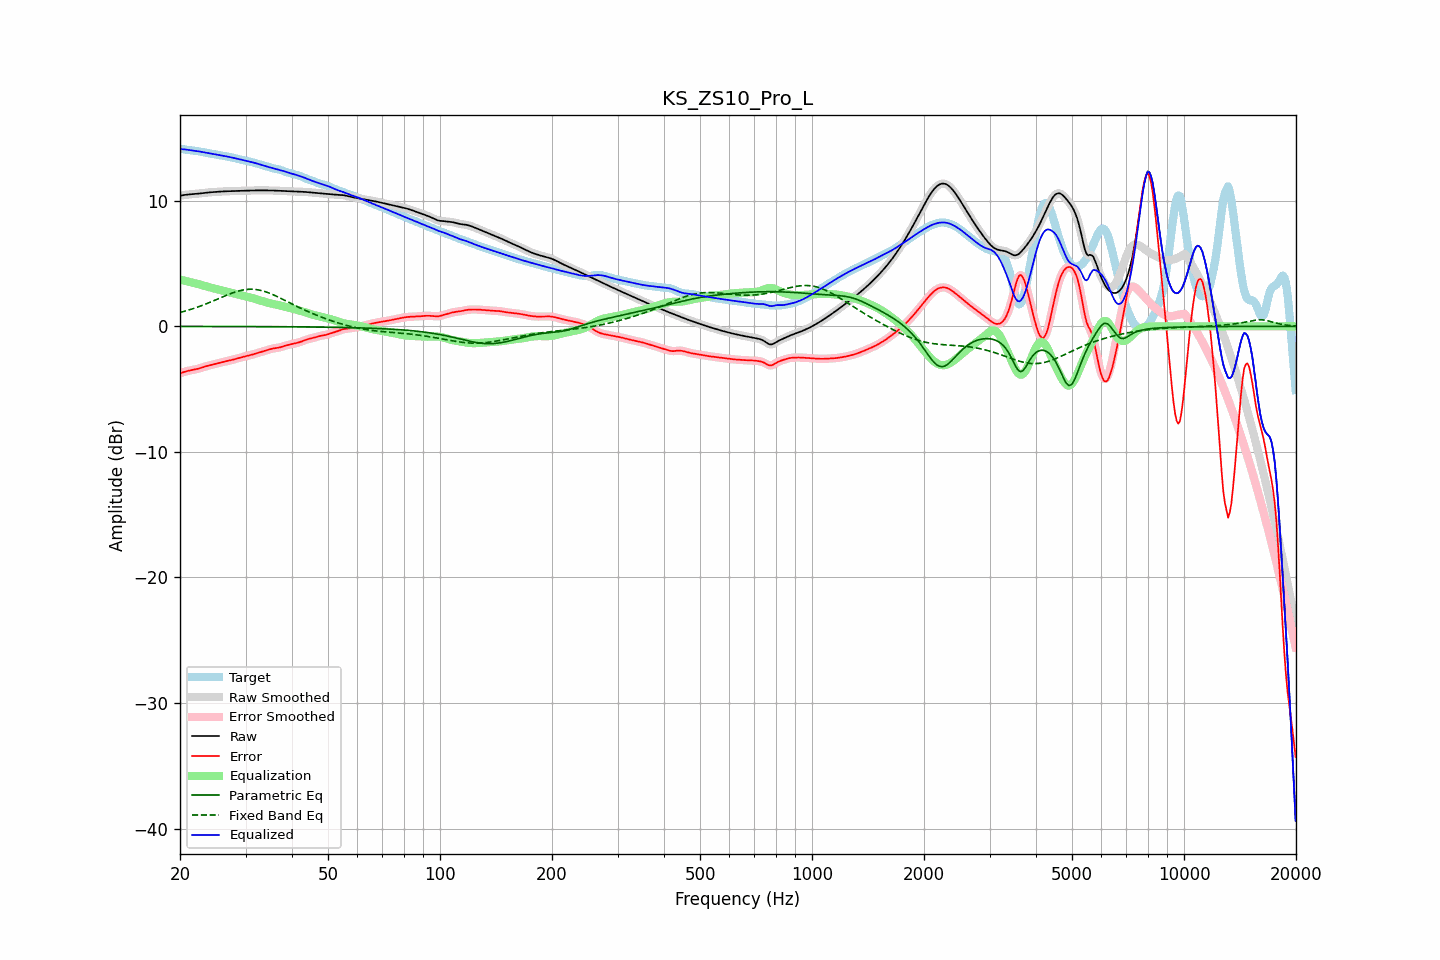

Data behind this chart, as committed beside it:
frequency, raw, error, smoothed, error_smoothed, equalization, parametric_eq, fixed_band_eq, equalized_raw, equalized_smoothed, target
20.00, 10.40, -3.74, 10.40, -3.74, 3.72, -0.01, 1.10, 14.12, 14.12, 14.14
20.20, 10.42, -3.70, 10.42, -3.69, 3.69, -0.01, 1.14, 14.11, 14.11, 14.12
20.40, 10.44, -3.65, 10.44, -3.65, 3.66, -0.01, 1.17, 14.10, 14.10, 14.10
20.61, 10.46, -3.62, 10.46, -3.62, 3.62, -0.01, 1.21, 14.09, 14.09, 14.08
20.81, 10.48, -3.58, 10.48, -3.58, 3.59, -0.01, 1.24, 14.07, 14.07, 14.06
21.02, 10.49, -3.55, 10.49, -3.55, 3.56, -0.01, 1.28, 14.05, 14.05, 14.04
21.23, 10.51, -3.52, 10.51, -3.52, 3.53, -0.01, 1.32, 14.03, 14.03, 14.03
21.44, 10.52, -3.49, 10.52, -3.49, 3.50, -0.01, 1.36, 14.01, 14.01, 14.01
21.66, 10.53, -3.47, 10.53, -3.47, 3.47, -0.01, 1.40, 14.00, 14.00, 14.00
21.87, 10.54, -3.44, 10.54, -3.44, 3.44, -0.01, 1.44, 13.98, 13.98, 13.98
22.09, 10.55, -3.42, 10.55, -3.42, 3.41, -0.01, 1.49, 13.96, 13.96, 13.97
22.31, 10.56, -3.38, 10.56, -3.38, 3.38, -0.01, 1.53, 13.94, 13.94, 13.95
22.54, 10.58, -3.35, 10.58, -3.35, 3.34, -0.01, 1.58, 13.92, 13.92, 13.93
22.76, 10.59, -3.31, 10.59, -3.31, 3.31, -0.01, 1.63, 13.90, 13.90, 13.90
22.99, 10.61, -3.27, 10.61, -3.27, 3.27, -0.01, 1.67, 13.88, 13.88, 13.88
23.22, 10.62, -3.23, 10.62, -3.23, 3.23, -0.01, 1.72, 13.86, 13.86, 13.85
23.45, 10.64, -3.19, 10.64, -3.19, 3.19, -0.01, 1.77, 13.83, 13.83, 13.83
23.69, 10.65, -3.15, 10.65, -3.15, 3.16, -0.01, 1.82, 13.81, 13.81, 13.80
23.92, 10.66, -3.12, 10.66, -3.12, 3.12, -0.01, 1.88, 13.78, 13.78, 13.78
24.16, 10.67, -3.09, 10.67, -3.09, 3.09, -0.01, 1.93, 13.76, 13.76, 13.76
24.40, 10.68, -3.06, 10.68, -3.06, 3.05, -0.01, 1.98, 13.74, 13.74, 13.74
24.65, 10.69, -3.03, 10.69, -3.03, 3.02, -0.01, 2.04, 13.72, 13.72, 13.72
24.89, 10.70, -3.00, 10.70, -2.99, 2.99, -0.01, 2.09, 13.69, 13.69, 13.70
25.14, 10.71, -2.96, 10.71, -2.96, 2.96, -0.01, 2.15, 13.67, 13.67, 13.67
25.39, 10.72, -2.93, 10.72, -2.93, 2.93, -0.01, 2.20, 13.65, 13.65, 13.65
25.65, 10.73, -2.90, 10.73, -2.90, 2.90, -0.01, 2.26, 13.63, 13.63, 13.62
25.91, 10.74, -2.86, 10.74, -2.86, 2.87, -0.02, 2.32, 13.60, 13.60, 13.60
26.16, 10.74, -2.83, 10.74, -2.83, 2.83, -0.02, 2.37, 13.58, 13.58, 13.58
26.43, 10.75, -2.80, 10.75, -2.80, 2.80, -0.02, 2.42, 13.56, 13.55, 13.55
26.69, 10.76, -2.77, 10.76, -2.77, 2.77, -0.02, 2.48, 13.53, 13.53, 13.53
26.96, 10.76, -2.75, 10.76, -2.75, 2.75, -0.02, 2.53, 13.50, 13.50, 13.51
27.23, 10.76, -2.72, 10.76, -2.72, 2.71, -0.02, 2.58, 13.48, 13.48, 13.48
27.50, 10.77, -2.69, 10.77, -2.69, 2.68, -0.02, 2.63, 13.45, 13.45, 13.45
27.77, 10.77, -2.65, 10.77, -2.65, 2.65, -0.02, 2.67, 13.42, 13.42, 13.43
28.05, 10.78, -2.62, 10.78, -2.62, 2.62, -0.02, 2.72, 13.39, 13.39, 13.40
28.33, 10.78, -2.59, 10.78, -2.59, 2.58, -0.02, 2.76, 13.36, 13.36, 13.37
28.62, 10.79, -2.55, 10.79, -2.55, 2.55, -0.02, 2.80, 13.33, 13.33, 13.33
28.90, 10.79, -2.51, 10.79, -2.51, 2.51, -0.02, 2.83, 13.30, 13.30, 13.30
29.19, 10.79, -2.48, 10.79, -2.48, 2.48, -0.02, 2.86, 13.27, 13.27, 13.27
29.48, 10.80, -2.44, 10.80, -2.44, 2.45, -0.02, 2.89, 13.24, 13.24, 13.24
29.78, 10.80, -2.41, 10.80, -2.41, 2.41, -0.02, 2.91, 13.21, 13.21, 13.21
30.08, 10.80, -2.38, 10.80, -2.38, 2.38, -0.02, 2.93, 13.19, 13.19, 13.18
30.38, 10.81, -2.35, 10.81, -2.35, 2.35, -0.02, 2.94, 13.16, 13.16, 13.16
30.68, 10.81, -2.32, 10.81, -2.32, 2.32, -0.02, 2.95, 13.13, 13.13, 13.13
30.99, 10.81, -2.29, 10.81, -2.29, 2.28, -0.02, 2.96, 13.10, 13.10, 13.10
31.30, 10.82, -2.25, 10.82, -2.25, 2.25, -0.02, 2.95, 13.06, 13.06, 13.07
31.61, 10.82, -2.21, 10.82, -2.21, 2.21, -0.02, 2.95, 13.03, 13.03, 13.03
31.93, 10.82, -2.17, 10.82, -2.17, 2.17, -0.02, 2.93, 13.00, 13.00, 13.00
32.24, 10.83, -2.13, 10.83, -2.13, 2.13, -0.02, 2.92, 12.96, 12.96, 12.96
32.57, 10.83, -2.09, 10.83, -2.09, 2.09, -0.03, 2.89, 12.92, 12.92, 12.92
32.89, 10.83, -2.05, 10.83, -2.05, 2.06, -0.03, 2.87, 12.88, 12.88, 12.88
33.22, 10.83, -2.02, 10.83, -2.02, 2.02, -0.03, 2.84, 12.84, 12.84, 12.84
33.55, 10.83, -1.98, 10.83, -1.98, 1.98, -0.03, 2.80, 12.80, 12.80, 12.81
33.89, 10.83, -1.94, 10.83, -1.94, 1.94, -0.03, 2.76, 12.76, 12.76, 12.77
34.23, 10.82, -1.91, 10.82, -1.91, 1.90, -0.03, 2.72, 12.73, 12.73, 12.73
34.57, 10.82, -1.87, 10.82, -1.87, 1.87, -0.03, 2.67, 12.69, 12.69, 12.69
34.92, 10.82, -1.83, 10.82, -1.83, 1.83, -0.03, 2.62, 12.66, 12.66, 12.65
35.27, 10.82, -1.79, 10.82, -1.79, 1.81, -0.03, 2.57, 12.62, 12.62, 12.61
35.62, 10.81, -1.77, 10.81, -1.77, 1.78, -0.03, 2.51, 12.59, 12.59, 12.58
35.97, 10.81, -1.74, 10.81, -1.75, 1.75, -0.03, 2.45, 12.56, 12.56, 12.55
... 635 more rows
